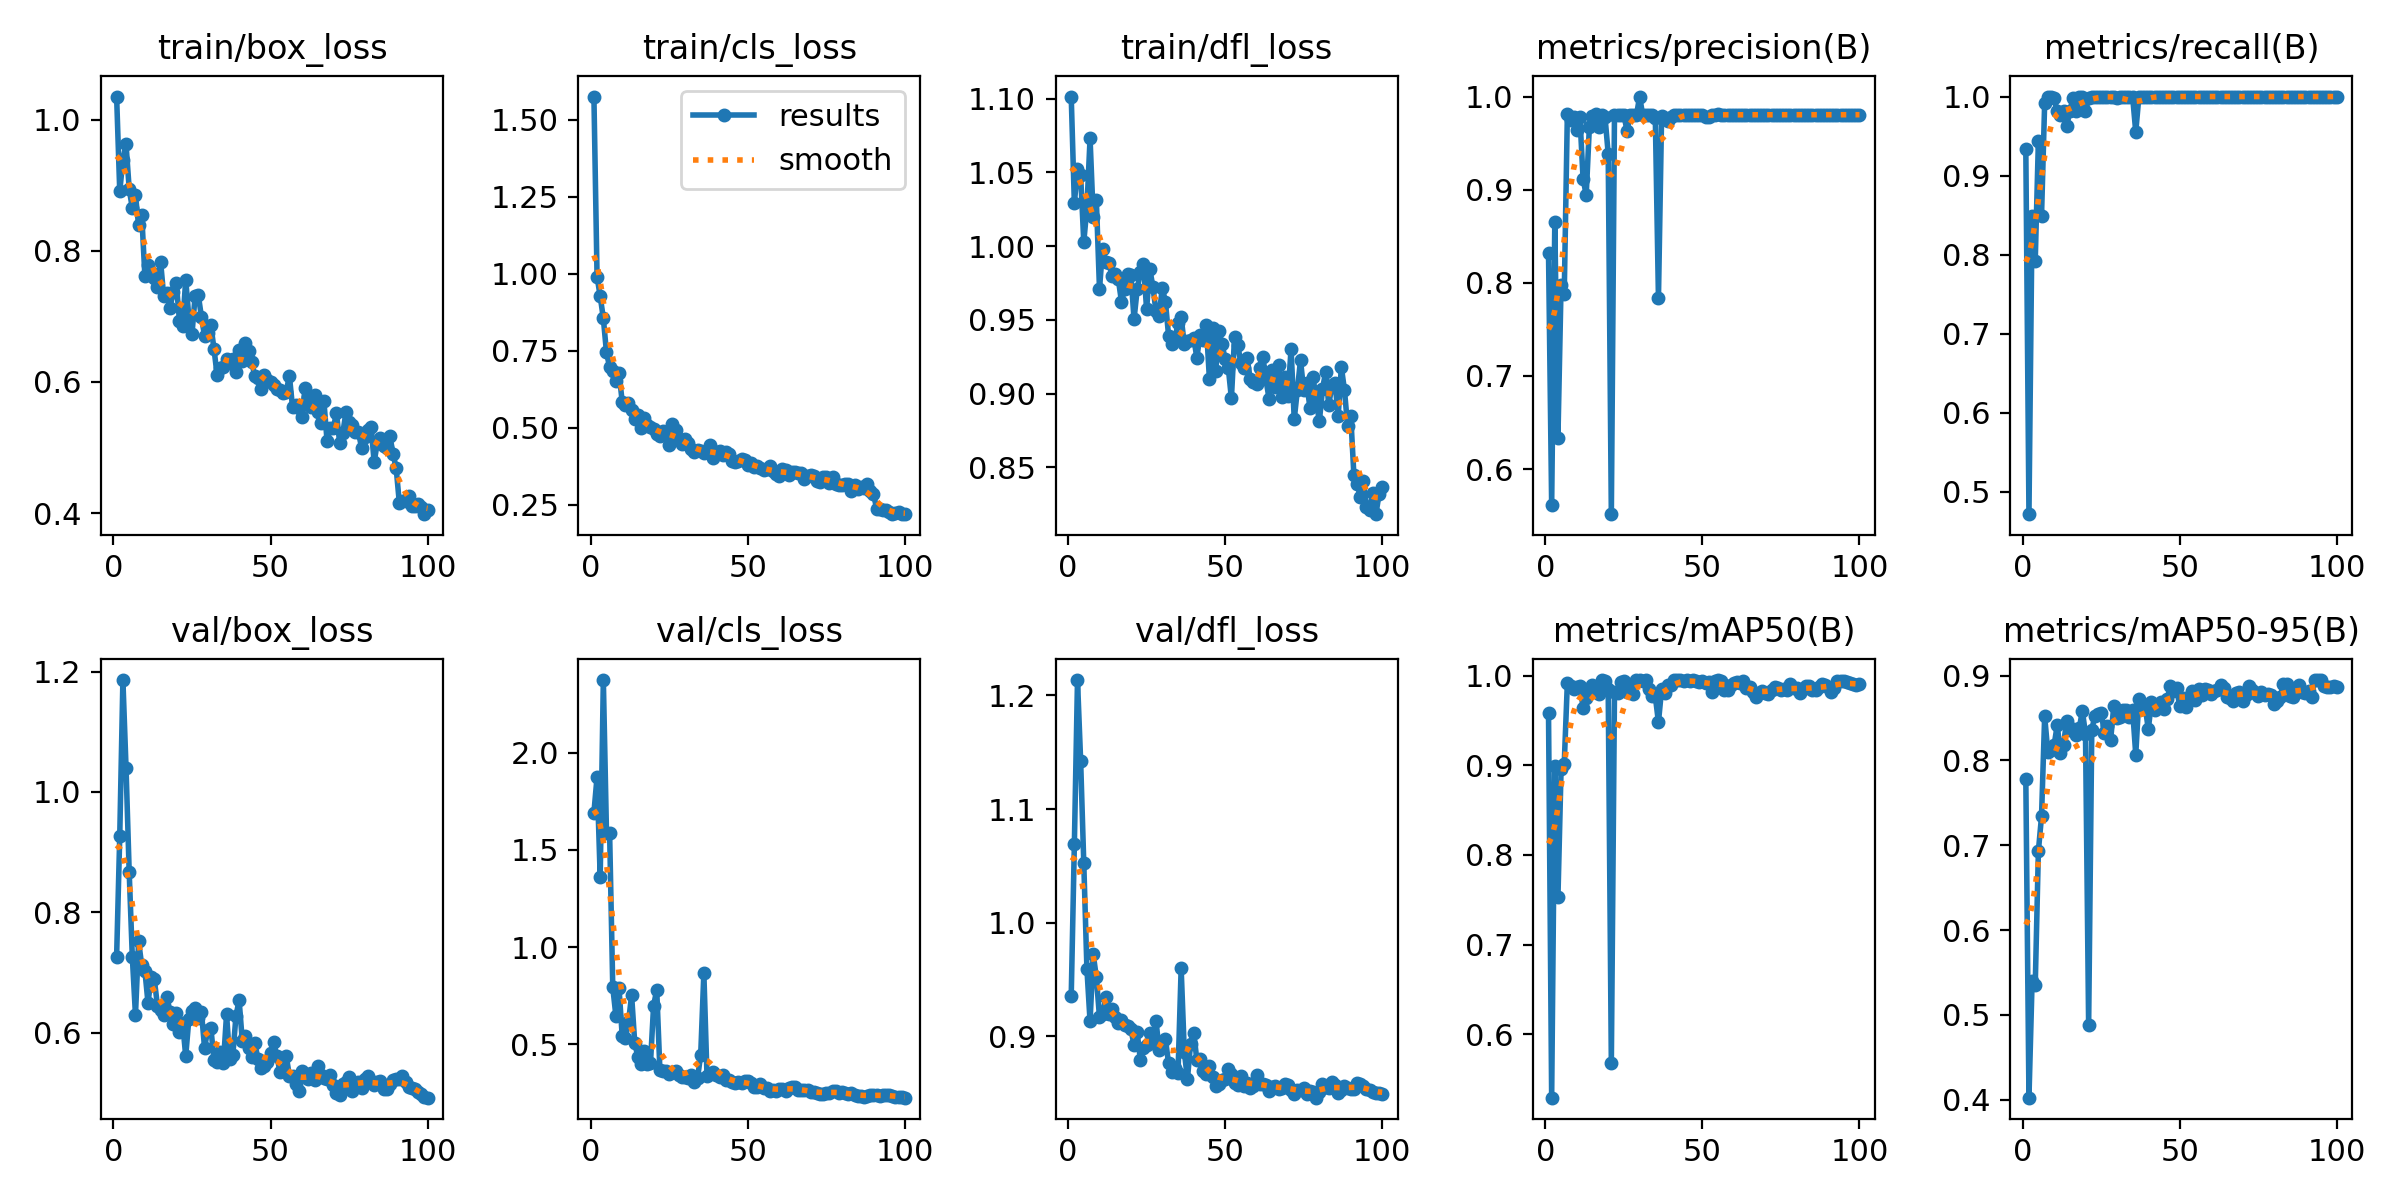

The data file committed next to this chart (first rows):
epoch, time, train/box_loss, train/cls_loss, train/dfl_loss, metrics/precision(B), metrics/recall(B), metrics/mAP50(B), metrics/mAP50-95(B), val/box_loss, val/cls_loss, val/dfl_loss, lr/pg0, lr/pg1, lr/pg2
1, 11.45, 1.036, 1.575, 1.101, 0.8318, 0.9333, 0.9578, 0.7783, 0.7266, 1.691, 0.9351, 0.000619, 0.000619, 0.000619
2, 22.16, 0.8908, 0.9903, 1.029, 0.5612, 0.4717, 0.5294, 0.4023, 0.9273, 1.875, 1.069, 0.001273, 0.001273, 0.001273
3, 32.57, 0.9392, 0.9268, 1.052, 0.8653, 0.8491, 0.899, 0.5396, 1.186, 1.36, 1.214, 0.001914, 0.001914, 0.001914
4, 42.98, 0.9625, 0.8551, 1.048, 0.6337, 0.7924, 0.7527, 0.5351, 1.04, 2.374, 1.142, 0.001941, 0.001941, 0.001941
5, 53.6, 0.8947, 0.7444, 1.003, 0.7979, 0.9434, 0.8956, 0.6932, 0.8674, 1.589, 1.052, 0.001921, 0.001921, 0.001921
6, 64.72, 0.8651, 0.697, 1.026, 0.7878, 0.8491, 0.9014, 0.7339, 0.7259, 1.585, 0.9591, 0.001901, 0.001901, 0.001901
7, 75.74, 0.8846, 0.6829, 1.073, 0.9813, 0.9919, 0.9922, 0.8522, 0.6296, 0.7934, 0.913, 0.001881, 0.001881, 0.001881
8, 86.61, 0.8392, 0.6518, 1.02, 0.9745, 1, 0.9881, 0.8102, 0.7518, 0.6452, 0.9722, 0.001861, 0.001861, 0.001861
9, 97.27, 0.8548, 0.6778, 1.031, 0.9779, 1, 0.985, 0.8122, 0.7118, 0.787, 0.9519, 0.001842, 0.001842, 0.001842
10, 107.7, 0.7619, 0.5847, 0.971, 0.9636, 0.998, 0.9875, 0.8177, 0.703, 0.5446, 0.9168, 0.001822, 0.001822, 0.001822
11, 118.4, 0.7789, 0.5738, 0.9983, 0.9778, 0.9811, 0.9888, 0.8417, 0.6495, 0.5309, 0.9196, 0.001802, 0.001802, 0.001802
12, 128.7, 0.7681, 0.5794, 0.9895, 0.9119, 0.9764, 0.9643, 0.8086, 0.6928, 0.6131, 0.9342, 0.001782, 0.001782, 0.001782
13, 139.3, 0.7592, 0.5588, 0.9887, 0.8942, 0.9811, 0.9747, 0.8183, 0.6888, 0.7518, 0.9192, 0.001762, 0.001762, 0.001762
14, 149.8, 0.7454, 0.5282, 0.9796, 0.9669, 0.9623, 0.9842, 0.847, 0.6449, 0.5062, 0.9237, 0.001743, 0.001743, 0.001743
15, 160.6, 0.7837, 0.5425, 0.9814, 0.9796, 0.9811, 0.9891, 0.836, 0.6375, 0.435, 0.9171, 0.001723, 0.001723, 0.001723
16, 171.5, 0.7305, 0.4997, 0.9775, 0.9815, 0.9983, 0.9831, 0.8368, 0.6301, 0.3984, 0.9112, 0.001703, 0.001703, 0.001703
17, 182.5, 0.7358, 0.5314, 0.9623, 0.967, 0.9811, 0.9799, 0.8301, 0.6596, 0.4634, 0.9146, 0.001683, 0.001683, 0.001683
18, 193.1, 0.7131, 0.509, 0.9708, 0.9802, 1, 0.9948, 0.8379, 0.635, 0.3963, 0.9097, 0.001663, 0.001663, 0.001663
19, 203.8, 0.7371, 0.5022, 0.9811, 0.9776, 1, 0.9944, 0.858, 0.6151, 0.4012, 0.9088, 0.001644, 0.001644, 0.001644
20, 214.1, 0.7505, 0.4974, 0.9806, 0.9387, 0.9811, 0.9853, 0.8317, 0.6321, 0.6988, 0.9066, 0.001624, 0.001624, 0.001624
21, 224.6, 0.6937, 0.479, 0.9504, 0.5515, 0.9978, 0.5684, 0.4877, 0.6005, 0.7795, 0.8918, 0.001604, 0.001604, 0.001604
22, 235.4, 0.6853, 0.4725, 0.9706, 0.9803, 1, 0.9815, 0.8362, 0.6167, 0.37, 0.9035, 0.001584, 0.001584, 0.001584
23, 246.5, 0.7559, 0.4902, 0.9823, 0.9799, 1, 0.9811, 0.8528, 0.5615, 0.3641, 0.8792, 0.001564, 0.001564, 0.001564
24, 257.1, 0.6986, 0.4845, 0.988, 0.9803, 1, 0.9933, 0.8543, 0.6229, 0.3604, 0.8898, 0.001545, 0.001545, 0.001545
25, 267.9, 0.673, 0.443, 0.9571, 0.9799, 1, 0.9944, 0.8563, 0.6361, 0.3477, 0.892, 0.001525, 0.001525, 0.001525
26, 278.8, 0.7318, 0.5128, 0.9847, 0.9634, 1, 0.9819, 0.8327, 0.6405, 0.3569, 0.9032, 0.001505, 0.001505, 0.001505
27, 289.6, 0.7326, 0.4934, 0.9724, 0.9802, 1, 0.9857, 0.8404, 0.6252, 0.3616, 0.8938, 0.001485, 0.001485, 0.001485
28, 299.9, 0.6994, 0.4628, 0.9557, 0.9803, 1, 0.9794, 0.8243, 0.6352, 0.3444, 0.9131, 0.001465, 0.001465, 0.001465
29, 310.5, 0.6699, 0.4476, 0.9529, 0.9798, 1, 0.9948, 0.8639, 0.5749, 0.3316, 0.8878, 0.001446, 0.001446, 0.001446
30, 321.5, 0.6744, 0.4621, 0.9718, 1, 0.9977, 0.995, 0.8504, 0.6051, 0.3304, 0.894, 0.001426, 0.001426, 0.001426
31, 332, 0.6863, 0.4518, 0.9619, 0.9799, 1, 0.9941, 0.8514, 0.6084, 0.3277, 0.8971, 0.001406, 0.001406, 0.001406
32, 342.9, 0.6506, 0.4302, 0.9392, 0.9798, 1, 0.9948, 0.8594, 0.5552, 0.3407, 0.8759, 0.001386, 0.001386, 0.001386
33, 353.3, 0.6102, 0.4222, 0.9339, 0.9799, 1, 0.9854, 0.8599, 0.5509, 0.3041, 0.8683, 0.001366, 0.001366, 0.001366
34, 363.6, 0.6218, 0.4272, 0.9364, 0.9804, 1, 0.9772, 0.8516, 0.5676, 0.3261, 0.8723, 0.001347, 0.001347, 0.001347
35, 374.3, 0.6233, 0.4259, 0.9478, 0.9771, 1, 0.9768, 0.8597, 0.5498, 0.4469, 0.8677, 0.001327, 0.001327, 0.001327
36, 385.1, 0.6343, 0.4168, 0.9516, 0.7834, 0.9553, 0.948, 0.8069, 0.6304, 0.8666, 0.9596, 0.001307, 0.001307, 0.001307
37, 395, 0.6291, 0.421, 0.9334, 0.9793, 1, 0.9846, 0.8726, 0.5561, 0.3389, 0.8864, 0.001287, 0.001287, 0.001287
38, 405.4, 0.6344, 0.4426, 0.9358, 0.9767, 1, 0.9807, 0.8606, 0.5633, 0.3457, 0.8624, 0.001267, 0.001267, 0.001267
39, 416, 0.6151, 0.4031, 0.9365, 0.9741, 1, 0.9898, 0.8632, 0.6279, 0.3572, 0.8934, 0.001248, 0.001248, 0.001248
40, 426.6, 0.6493, 0.4212, 0.9377, 0.9782, 1, 0.9898, 0.8367, 0.6543, 0.3443, 0.9029, 0.001228, 0.001228, 0.001228
41, 437.7, 0.6325, 0.4239, 0.9243, 0.9797, 1, 0.995, 0.8693, 0.5871, 0.3312, 0.8791, 0.001208, 0.001208, 0.001208
42, 448.3, 0.6596, 0.413, 0.9395, 0.9802, 1, 0.9948, 0.8598, 0.5948, 0.342, 0.8801, 0.001188, 0.001188, 0.001188
43, 458.7, 0.6474, 0.4228, 0.9364, 0.9803, 1, 0.995, 0.8655, 0.5741, 0.3156, 0.8693, 0.001168, 0.001168, 0.001168
44, 469.4, 0.6303, 0.4148, 0.9465, 0.9802, 1, 0.9944, 0.8692, 0.5595, 0.3169, 0.8666, 0.001149, 0.001149, 0.001149
45, 479.4, 0.6089, 0.3922, 0.9098, 0.9801, 1, 0.995, 0.8606, 0.5837, 0.3083, 0.8734, 0.001129, 0.001129, 0.001129
46, 490.1, 0.6067, 0.3876, 0.9446, 0.9802, 1, 0.9937, 0.8724, 0.5561, 0.3014, 0.8639, 0.001109, 0.001109, 0.001109
47, 500.2, 0.5886, 0.3933, 0.9155, 0.9805, 1, 0.9948, 0.8875, 0.5407, 0.3066, 0.8563, 0.001089, 0.001089, 0.001089
48, 510.5, 0.6112, 0.3982, 0.9421, 0.9804, 1, 0.9941, 0.8822, 0.5452, 0.3013, 0.8578, 0.001069, 0.001069, 0.001069
49, 521.1, 0.6026, 0.3953, 0.9337, 0.9799, 1, 0.9926, 0.885, 0.5514, 0.3124, 0.8617, 0.00105, 0.00105, 0.00105
50, 531.7, 0.6005, 0.38, 0.9233, 0.9799, 1, 0.9941, 0.8641, 0.5665, 0.3097, 0.8623, 0.00103, 0.00103, 0.00103
51, 542.4, 0.5959, 0.3858, 0.9176, 0.9782, 1, 0.9913, 0.8735, 0.5848, 0.3025, 0.8711, 0.00101, 0.00101, 0.00101
52, 553.7, 0.5898, 0.3721, 0.8967, 0.9784, 1, 0.9926, 0.8634, 0.5617, 0.2805, 0.8667, 0.0009902, 0.0009902, 0.0009902
53, 564.1, 0.5882, 0.3744, 0.9385, 0.9805, 1, 0.9819, 0.8752, 0.5353, 0.2801, 0.859, 0.0009704, 0.0009704, 0.0009704
54, 574.6, 0.5826, 0.369, 0.9332, 0.9805, 1, 0.9941, 0.8814, 0.5386, 0.294, 0.8567, 0.0009506, 0.0009506, 0.0009506
55, 585.4, 0.5848, 0.3621, 0.9208, 0.9809, 1, 0.995, 0.8712, 0.5612, 0.2773, 0.8646, 0.0009308, 0.0009308, 0.0009308
56, 596, 0.6097, 0.3657, 0.9172, 0.9805, 1, 0.9944, 0.8847, 0.5288, 0.276, 0.856, 0.000911, 0.000911, 0.000911
57, 606.7, 0.5616, 0.3752, 0.924, 0.9805, 1, 0.9839, 0.8773, 0.5275, 0.2576, 0.8585, 0.0008912, 0.0008912, 0.0008912
58, 617.4, 0.5643, 0.359, 0.9098, 0.9804, 1, 0.9839, 0.8845, 0.5147, 0.2649, 0.854, 0.0008714, 0.0008714, 0.0008714
59, 627.9, 0.5607, 0.3495, 0.9079, 0.9804, 1, 0.9894, 0.8832, 0.503, 0.2579, 0.8558, 0.0008516, 0.0008516, 0.0008516
60, 638.3, 0.5463, 0.3436, 0.9062, 0.9804, 1, 0.9922, 0.8788, 0.5361, 0.2722, 0.8657, 0.0008318, 0.0008318, 0.0008318
... 40 more rows
